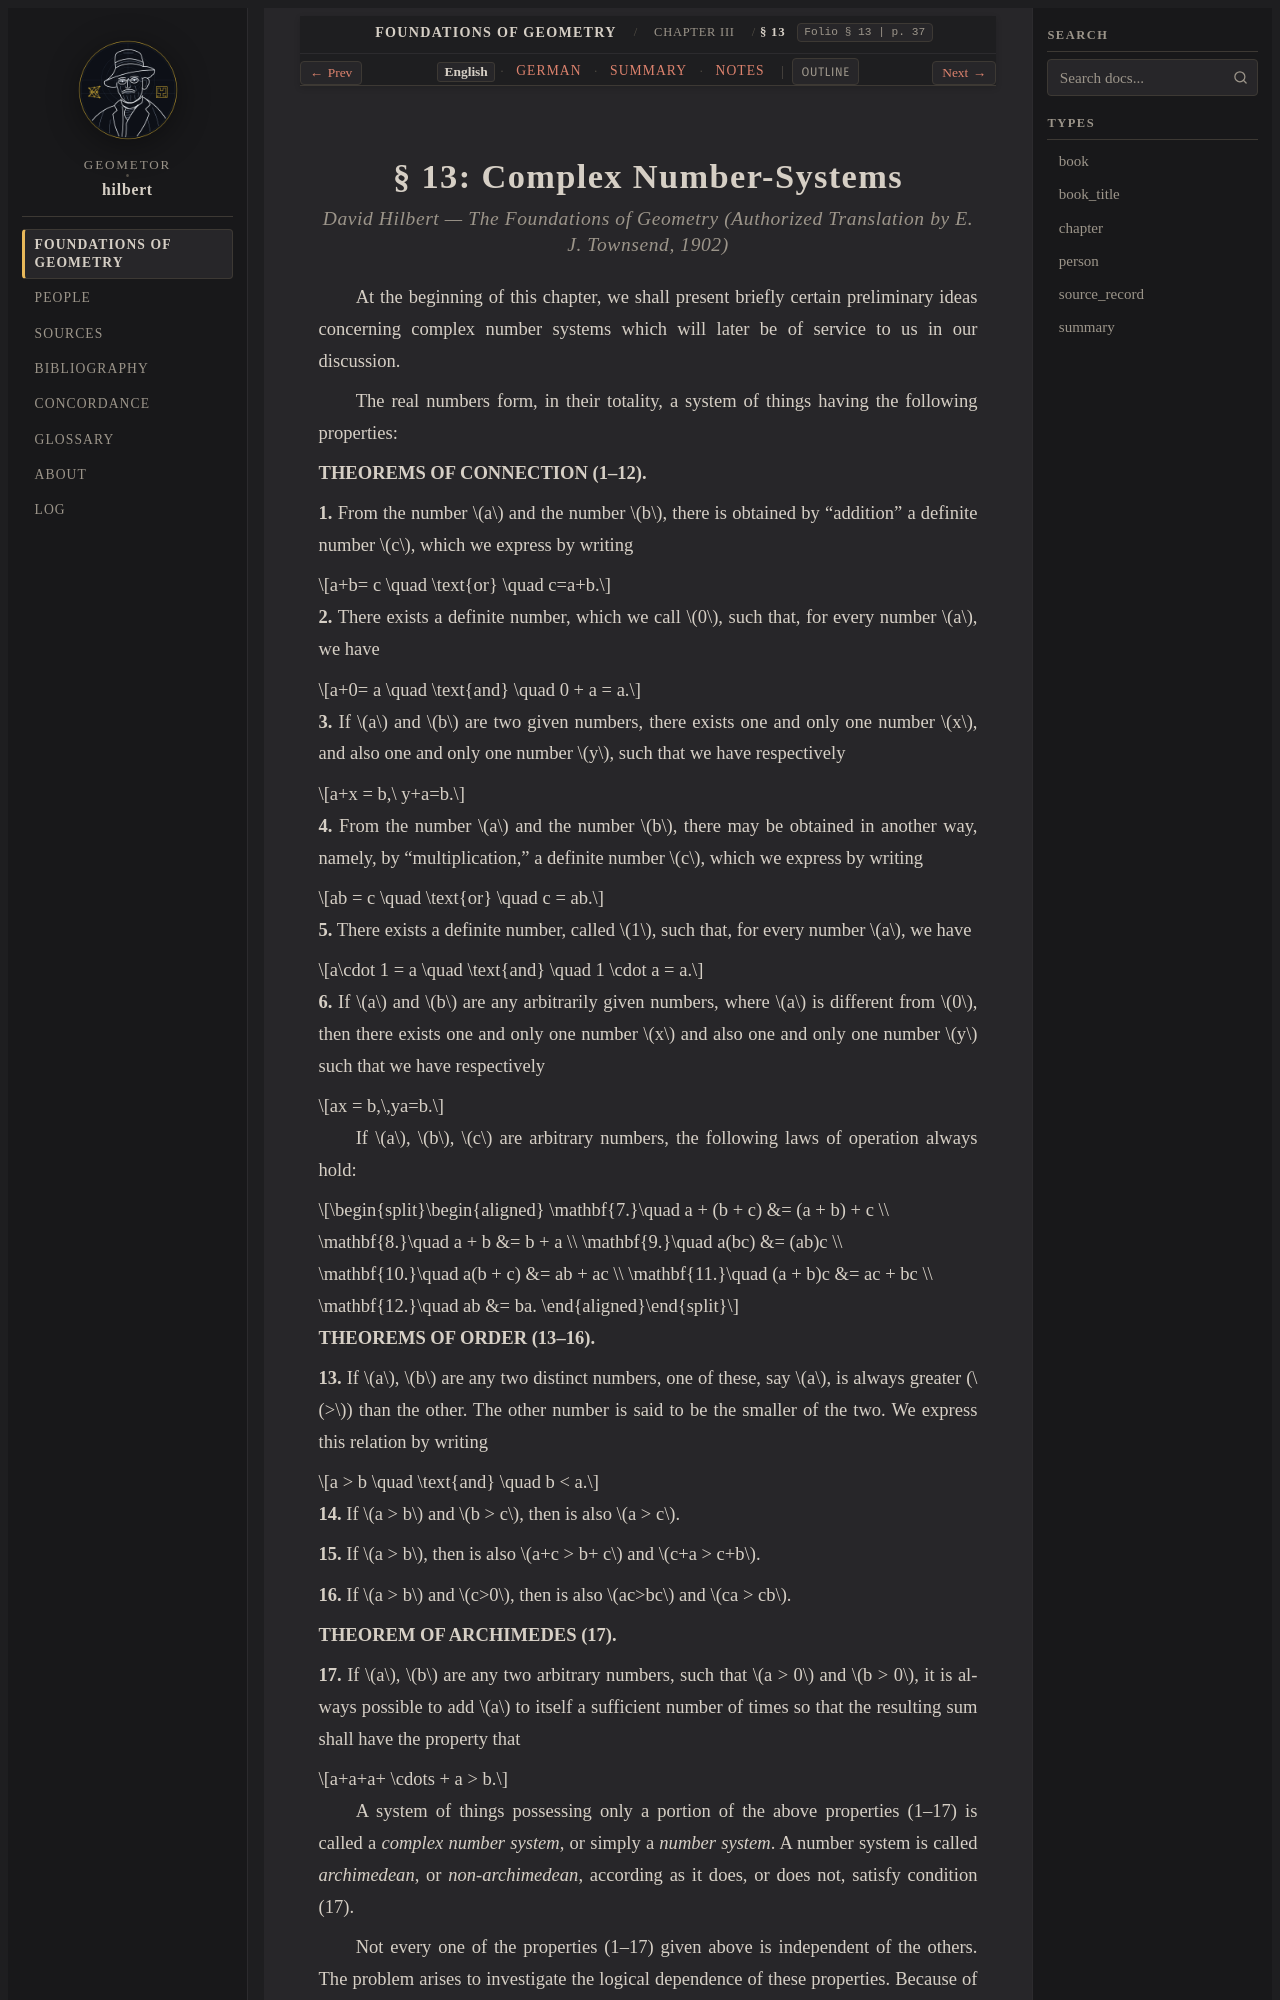

repository: geometor/hilbert · page: grundlagen/chapter_03/sec_13/index.html · generator: sphinx

:layout: book
:canonical_id: § 13
:breadcrumb_title: § 13
:order: 13
:folio: § 13
:tracks: English: index | German: de | Summary: summary | Notes: notes

.. _grundlagen-en-s13:

.. folio:: § 13
   :page: 37
